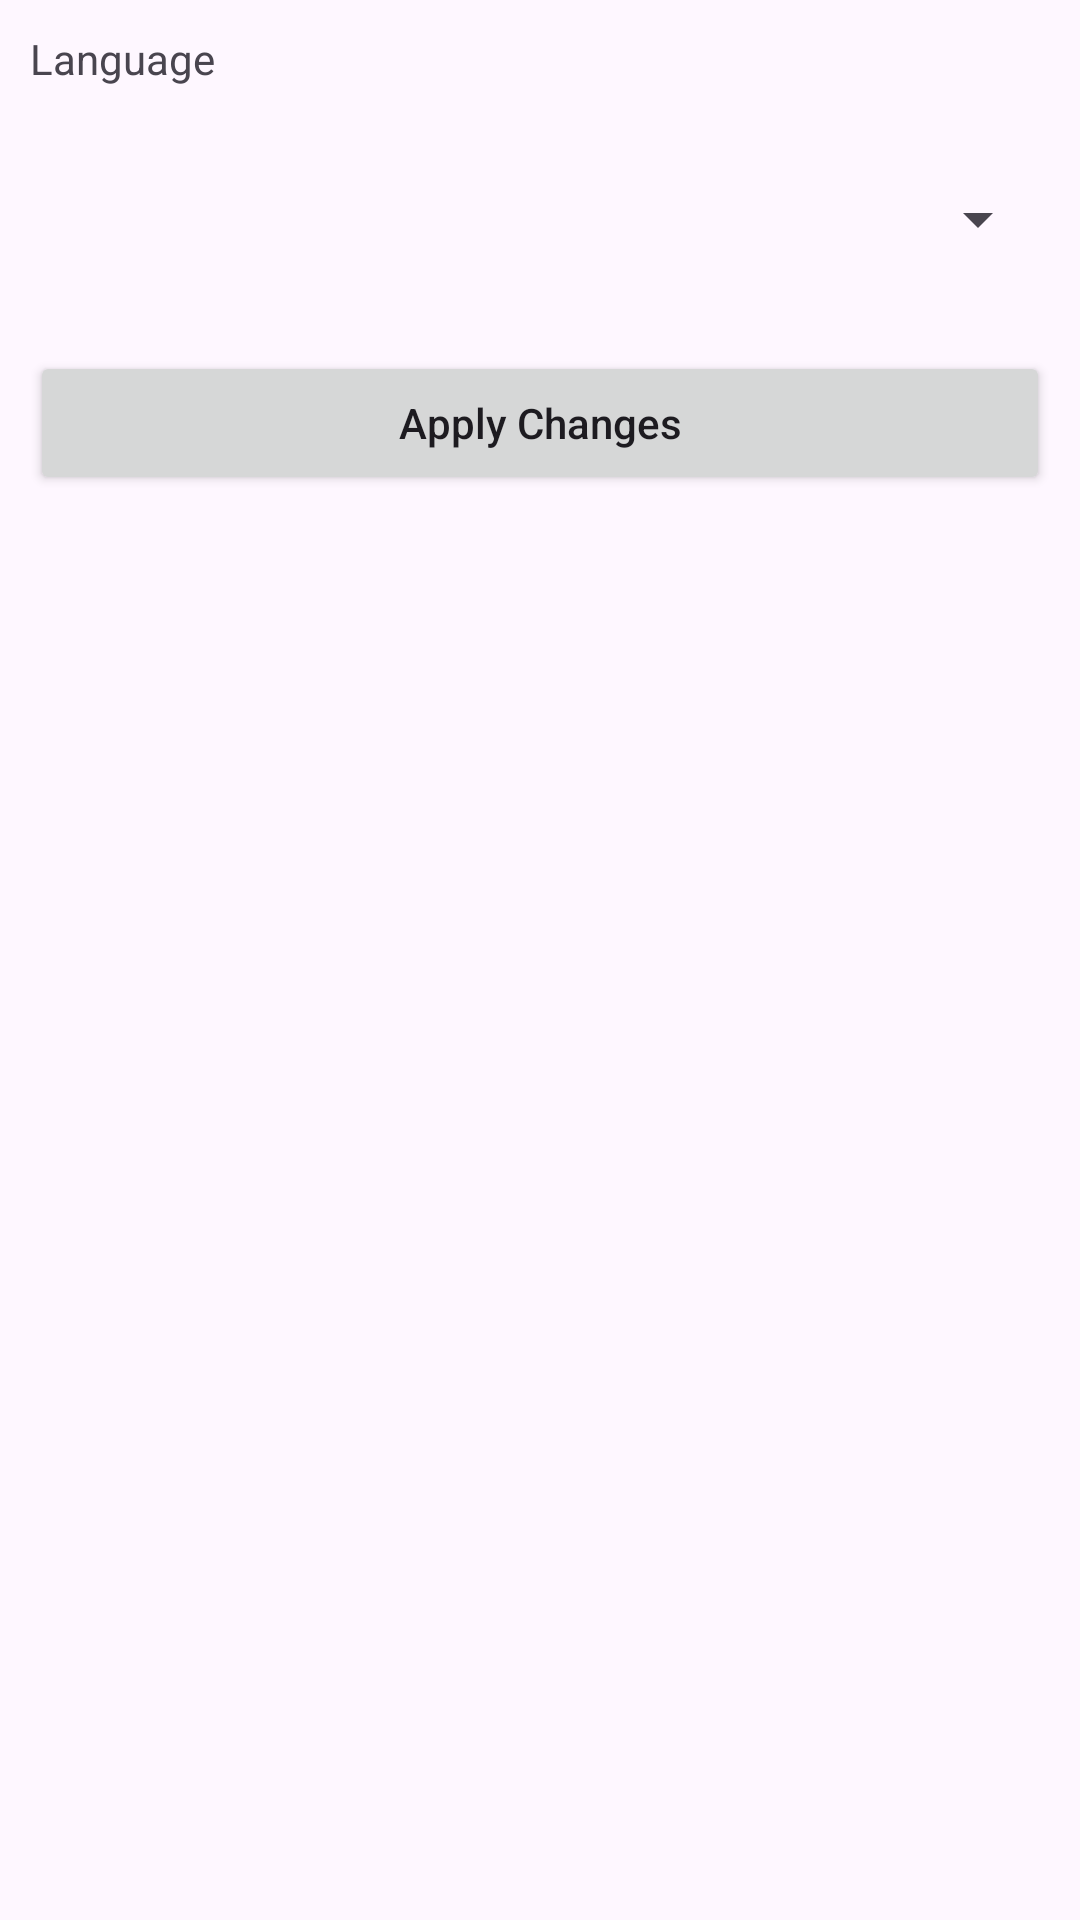

Write the Android layout XML for this screen, with the resource values it uses.
<!-- AndroidManifest.xml: application theme Theme.Entrega -->
<!-- res/layout/preferences.xml -->
<?xml version="1.0" encoding="utf-8"?>
<LinearLayout xmlns:android="http://schemas.android.com/apk/res/android"
    android:layout_width="match_parent"
    android:layout_height="wrap_content"
    android:layout_marginTop="10dp"
    android:orientation="vertical">

    
    <TextView
        android:layout_width="match_parent"
        android:layout_height="wrap_content"
        android:layout_margin="10dp"
        android:text="@string/language"
        />

    <Spinner
        android:id="@+id/idSpinerLanguage"
        android:layout_width="match_parent"
        android:layout_height="48dp"
        android:layout_margin="10dp"
        android:prompt="@string/spinner_title" />

    <Button
        android:id="@+id/idBtnApplyChanges"
        android:layout_width="match_parent"
        android:layout_height="wrap_content"
        android:layout_margin="10dp"
        android:text="@string/applyChanges"
        android:textAllCaps="false" />

</LinearLayout>
<!-- resources referenced by this layout -->
<resources>
  <string name="applyChanges">Apply Changes</string>
  <string name="language">Language</string>
  <string name="spinner_title">Location Type</string>
  <style name="Theme.Entrega" parent="Base.Theme.Entrega" />
  <style name="Base.Theme.Entrega" parent="Theme.Material3.DayNight">
          
          
      </style>
</resources>
